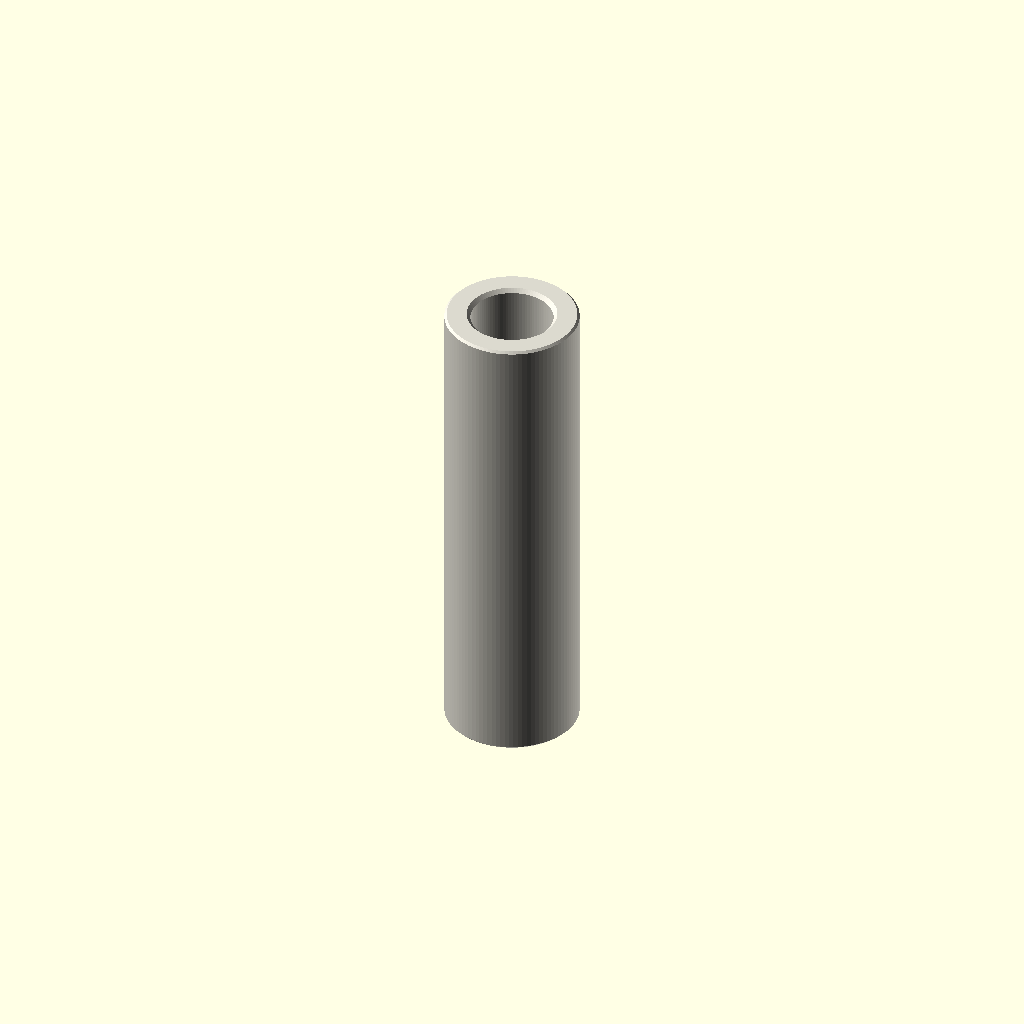
Cell 1: rendered with the file's own defaults.
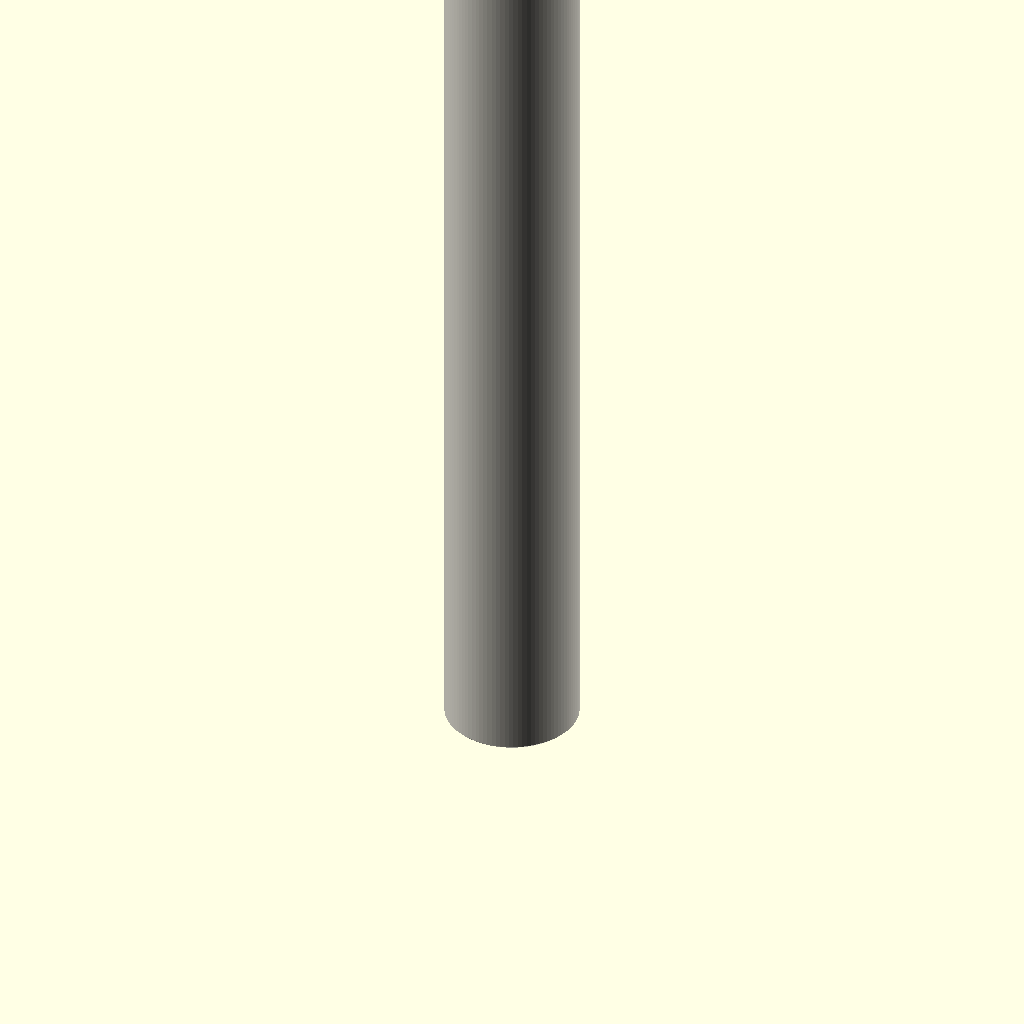
Cell 2 — depth_mm set to 50, the other parameters unchanged.
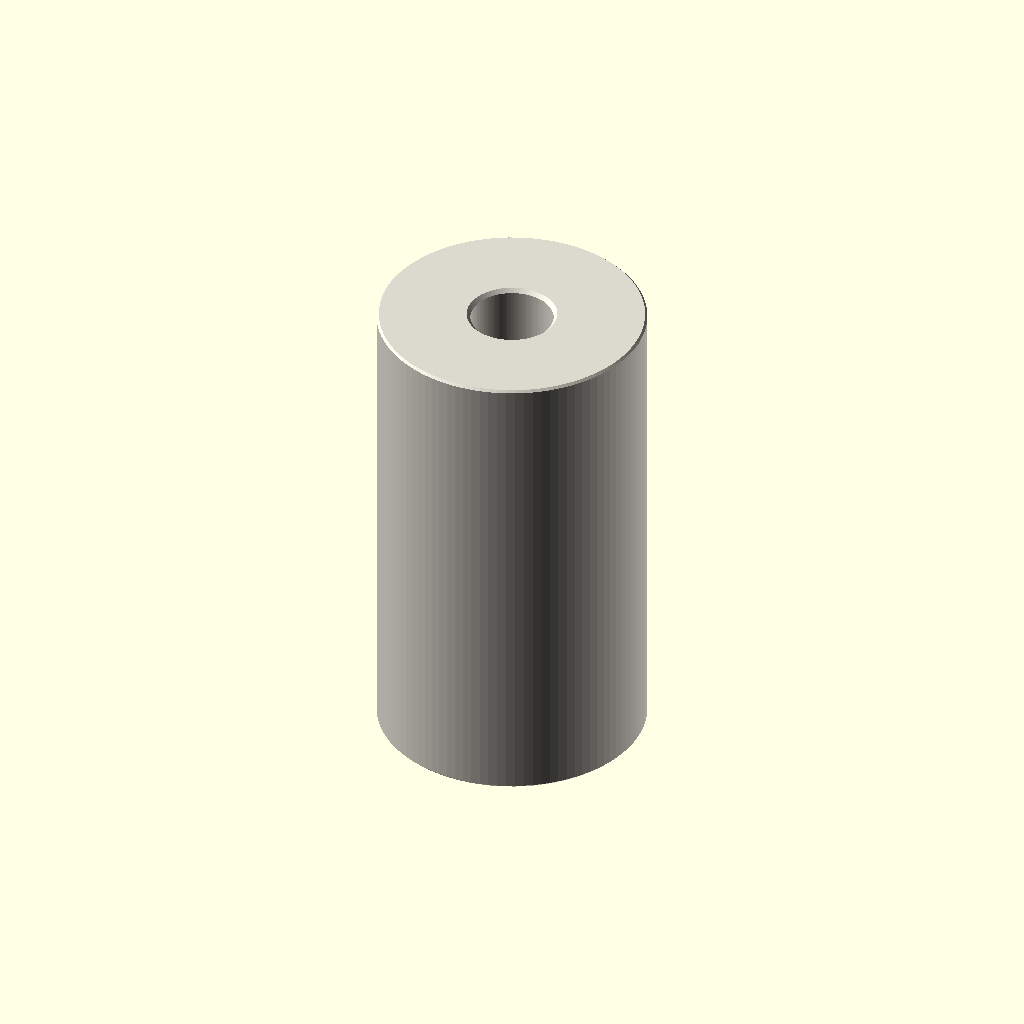
Cell 3: the same model with outer_diameter_mm = 14.
All cells are drawn from one camera (rotation 55°, 0°, 25°, orthographic, colour scheme Cornfield), so only the parameter changes between them.
Source of the model, parts/hardware_spacer_m4_nylon_white_7_mm_outer_diameter_25_mm_depth/scad/working.scad:
// OOMP generic catalogue model; units: mm.
// Stud length is additional to body depth. Tapping depths are model assumptions.
variant = "full"; // [full, display]
family = "spacer";
connection_type = "plain";
depth_mm = 25;
stud_length_mm = 0;
tapped_depth_mm = 0;
bore_mm = 4.3;
outer_diameter_mm = 7;
across_flats_mm = 6;
thread_nominal_diameter_mm = 3;
thread_pitch_mm = 0.5;
edge_chamfer_mm = 0.12;
mouth_chamfer_mm = 0.2;
angular_segments = 96;
samples_per_pitch = 16;

// Boundary travels up the outside, then down any tapped/plain bore.
// Equal-height rings at shoulders form the annular shoulder faces.
n = angular_segments;
threaded = family == "standoff";
has_stud = connection_type == "stud_to_tapped" || connection_type == "stud_to_stud";
two_studs = connection_type == "stud_to_stud";
through = !threaded || connection_type == "tapped_to_tapped";
pitch = thread_pitch_mm;
diameter = threaded ? thread_nominal_diameter_mm : bore_mm;
minor = diameter - 5*sqrt(3)*pitch/8;
transition = mouth_chamfer_mm + (threaded ? 5*sqrt(3)*pitch/16 : 0);
tip_chamfer = mouth_chamfer_mm + 17*sqrt(3)*pitch/48;
function sorted(v) = len(v)<=1 ? v : let(p=v[0])
    concat(sorted([for(x=v) if(x<p-1e-8) x]), [p], sorted([for(x=v) if(x>p+1e-8) x]));
function reverse(v) = [for(i=[len(v)-1:-1:0]) v[i]];
function theta(i) = i*360/n;
function fract(x) = x-floor(x);
function phase_distance(i,z) = abs(fract(z/pitch-theta(i)/360+0.5)-0.5);
function thread_r(i,z) = minor/2 + min(5*sqrt(3)*pitch/16,
    max(0,(phase_distance(i,z)-0.125)*pitch*sqrt(3)));
function stud_r(i,z,tip) = min(diameter/2 - (variant=="full" ?
    min(17*sqrt(3)*pitch/48,max(0,(phase_distance(i,z)-0.0625)*pitch*sqrt(3))) : 0),
    diameter/2-tip_chamfer+abs(z-tip));
function body_r(i,z) = (threaded ? across_flats_mm/2/cos(theta(i)%60-30) : outer_diameter_mm/2)
    - max(0,edge_chamfer_mm-min(z,depth_mm-z));
function bore_r(i,z) = max(threaded ? (variant=="full" ? thread_r(i,z) : minor/2) : diameter/2,
    diameter/2+mouth_chamfer_mm-(through ? min(z,depth_mm-z) : depth_mm-z));
function stud_z(a,b,tip) = let(count=variant=="full" ? ceil(stud_length_mm/pitch*samples_per_pitch) : 1)
    sorted(concat([for(i=[0:count]) a+(b-a)*i/count], [tip==a ? tip+tip_chamfer : tip-tip_chamfer]));
body_z = sorted([0,edge_chamfer_mm,depth_mm-edge_chamfer_mm,depth_mm]);
low = through ? 0 : depth_mm-tapped_depth_mm;
count = threaded && variant=="full" ? ceil((depth_mm-low)/pitch*samples_per_pitch) : 1;
bore_z = two_studs ? [] : reverse(sorted(concat(
    [for(i=[0:count]) low+(depth_mm-low)*i/count],
    [depth_mm-mouth_chamfer_mm,depth_mm-transition],
    through ? [mouth_chamfer_mm,transition] : [])));
// Ring descriptors: [height, kind, tip]. Kind: 0 body, 1 stud, 2 bore.
rings = concat(
    has_stud ? [for(z=stud_z(-stud_length_mm,0,-stud_length_mm)) [z,1,-stud_length_mm]] : [],
    [for(z=body_z) [z,0,0]],
    two_studs ? [for(z=stud_z(depth_mm,depth_mm+stud_length_mm,depth_mm+stud_length_mm)) [z,1,depth_mm+stud_length_mm]] : [],
    [for(z=bore_z) [z,2,0]]);
function radius(i,ring) = ring[1]==0 ? body_r(i,ring[0]) :
    ring[1]==1 ? stud_r(i,ring[0],ring[2]) : bore_r(i,ring[0]);
points = concat([for(ring=rings) for(i=[0:n-1])
    [radius(i,ring)*cos(theta(i)),radius(i,ring)*sin(theta(i)),ring[0]]],
    through ? [] : [[0,0,rings[0][0]],[0,0,rings[len(rings)-1][0]]]);
center = len(rings)*n;
last = (len(rings)-1)*n;
// OpenSCAD winding is opposite to STL winding.
faces = concat(
    [for(j=[0:len(rings)-(through ? 1 : 2)]) for(i=[0:n-1]) each
        let(a=j*n+i,b=j*n+(i+1)%n,c=((j+1)%len(rings))*n+(i+1)%n,d=((j+1)%len(rings))*n+i)
        [[a,c,b],[a,d,c]]],
    through ? [] : [for(i=[0:n-1]) each let(k=(i+1)%n)
        [[center,i,k],[center+1,last+k,last+i]]]);
assert(family=="spacer" || family=="standoff");
assert(!threaded || connection_type=="tapped_to_tapped" || has_stud);
assert(depth_mm>0 && diameter>0 && pitch>0);
assert(variant=="full" || variant=="display");
assert(n>=24 && n%12==0 && samples_per_pitch>=8);
assert(mouth_chamfer_mm>0 && mouth_chamfer_mm<depth_mm/2);
assert(edge_chamfer_mm>=0 && edge_chamfer_mm<depth_mm/2);
assert(diameter+4*max(mouth_chamfer_mm,edge_chamfer_mm) < (threaded ? across_flats_mm : outer_diameter_mm));
assert(!has_stud || stud_length_mm>2*mouth_chamfer_mm);
assert(!through || !threaded || 2*transition<depth_mm);
assert(connection_type!="stud_to_tapped" || (tapped_depth_mm>transition && tapped_depth_mm<depth_mm));
color([0.86,0.85,0.81]) polyhedron(points=points,faces=faces,convexity=20);
Parameter table extracted from the source (name, type, default, range or options):
variant: string, default "full", options "full", "display"
family: string, default "spacer"
connection_type: string, default "plain"
depth_mm: number, default 25
stud_length_mm: number, default 0
tapped_depth_mm: number, default 0
bore_mm: number, default 4.3
outer_diameter_mm: number, default 7
across_flats_mm: number, default 6
thread_nominal_diameter_mm: number, default 3
thread_pitch_mm: number, default 0.5
edge_chamfer_mm: number, default 0.12
mouth_chamfer_mm: number, default 0.2
angular_segments: number, default 96
samples_per_pitch: number, default 16
